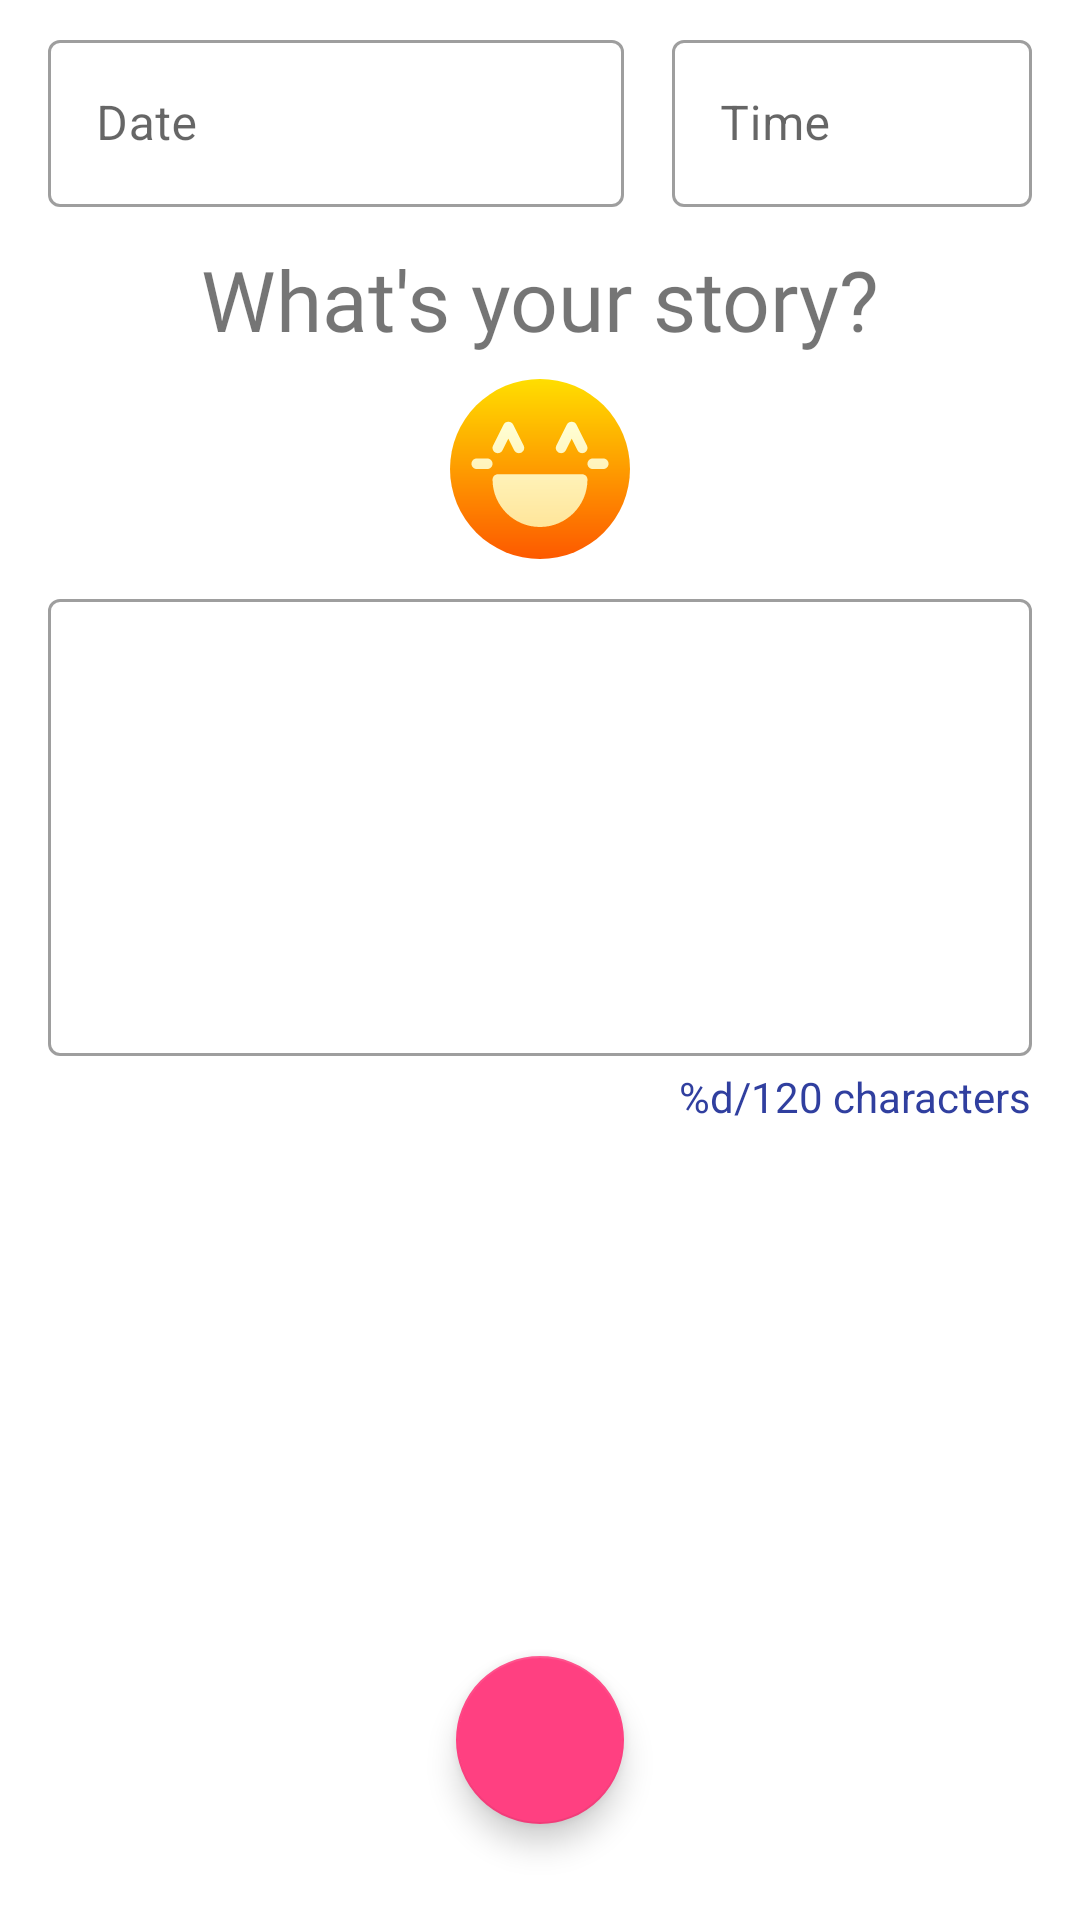

Produce the Android XML layout that renders to this screen, including the resource entries it uses.
<!-- AndroidManifest.xml: application theme AppTheme -->
<!-- res/layout/fragment_message.xml -->
<?xml version="1.0" encoding="utf-8"?>
<androidx.constraintlayout.widget.ConstraintLayout xmlns:android="http://schemas.android.com/apk/res/android"
    xmlns:app="http://schemas.android.com/apk/res-auto"
    xmlns:tools="http://schemas.android.com/tools"
    android:layout_width="match_parent"
    android:layout_height="match_parent"
    android:background="@color/white"
    tools:context=".ui.mood.MessageFragment">

    <com.google.android.material.textfield.TextInputLayout
        android:id="@+id/tl_date"
        style="@style/Widget.MaterialComponents.TextInputLayout.OutlinedBox"
        android:layout_width="@dimen/dimen_0dp"
        android:layout_height="wrap_content"
        android:layout_marginVertical="@dimen/margin_8"
        android:layout_marginStart="@dimen/margin_16"
        android:layout_marginEnd="@dimen/margin_8"
        android:hint="@string/date"
        app:layout_constraintBottom_toTopOf="@id/tv_message_title"
        app:layout_constraintEnd_toStartOf="@id/guideline"
        app:layout_constraintStart_toStartOf="parent"
        app:layout_constraintTop_toTopOf="parent"
        app:startIconDrawable="@drawable/ic_calendar">

        <com.google.android.material.textfield.TextInputEditText
            android:id="@+id/et_date"
            android:layout_width="match_parent"
            android:layout_height="wrap_content"
            android:clickable="false"
            android:cursorVisible="false"
            android:focusableInTouchMode="false"
            android:inputType="date"
            android:textIsSelectable="false" />
    </com.google.android.material.textfield.TextInputLayout>

    <com.google.android.material.textfield.TextInputLayout
        android:id="@+id/tl_time"
        style="@style/Widget.MaterialComponents.TextInputLayout.OutlinedBox"
        android:layout_width="@dimen/dimen_0dp"
        android:layout_height="wrap_content"
        android:layout_marginStart="@dimen/margin_8"
        android:layout_marginEnd="@dimen/margin_16"
        android:hint="@string/time"
        app:layout_constraintBottom_toBottomOf="@id/tl_date"
        app:layout_constraintEnd_toEndOf="parent"
        app:layout_constraintStart_toEndOf="@id/guideline"
        app:layout_constraintTop_toTopOf="@id/tl_date"
        app:startIconDrawable="@drawable/ic_time">

        <com.google.android.material.textfield.TextInputEditText
            android:id="@+id/et_time"
            android:layout_width="match_parent"
            android:layout_height="wrap_content"
            android:clickable="false"
            android:cursorVisible="false"
            android:focusableInTouchMode="false"
            android:inputType="time"
            android:textIsSelectable="false" />
    </com.google.android.material.textfield.TextInputLayout>

    <androidx.constraintlayout.widget.Guideline
        android:id="@+id/guideline"
        android:layout_width="wrap_content"
        android:layout_height="wrap_content"
        android:orientation="vertical"
        app:layout_constraintGuide_percent="0.6" />

    <TextView
        android:id="@+id/tv_message_title"
        android:layout_width="wrap_content"
        android:layout_height="wrap_content"
        android:layout_marginTop="@dimen/margin_12"
        android:fontFamily="@font/lato_regular"
        android:text="@string/message_title"
        android:textAlignment="center"
        android:textSize="@dimen/mood_title"
        app:layout_constraintEnd_toEndOf="parent"
        app:layout_constraintStart_toStartOf="parent"
        app:layout_constraintTop_toBottomOf="@id/tl_date" />

    <ImageView
        android:id="@+id/iv_mood_today"
        android:layout_width="@dimen/mood_icon_size"
        android:layout_height="@dimen/mood_icon_size"
        android:layout_marginVertical="@dimen/margin_8"
        android:src="@drawable/ic_joy_filled"
        app:layout_constraintBottom_toTopOf="@id/tl_message"
        app:layout_constraintEnd_toEndOf="@id/tv_message_title"
        app:layout_constraintStart_toStartOf="@id/tv_message_title"
        app:layout_constraintTop_toBottomOf="@id/tv_message_title" />

    <com.google.android.material.textfield.TextInputLayout
        android:id="@+id/tl_message"
        style="@style/Widget.MaterialComponents.TextInputLayout.OutlinedBox"
        android:layout_width="@dimen/dimen_0dp"
        android:layout_height="@dimen/dimen_0dp"
        android:layout_marginHorizontal="@dimen/margin_16"
        app:helperTextEnabled="true"
        app:layout_constraintEnd_toEndOf="parent"
        app:layout_constraintStart_toStartOf="parent"
        app:layout_constraintTop_toBottomOf="@id/iv_mood_today"
        app:layout_constraintBottom_toBottomOf="@id/guideline_message">

        <com.google.android.material.textfield.TextInputEditText
            android:id="@+id/et_message"
            android:layout_width="match_parent"
            android:layout_height="match_parent"
            android:gravity="start"
            android:inputType="textMultiLine"
            android:maxLength="120"
            android:textSize="20sp"
            tools:text="@string/title_message" />
    </com.google.android.material.textfield.TextInputLayout>

    <TextView
        android:id="@+id/tv_helper"
        android:layout_width="wrap_content"
        android:layout_height="wrap_content"
        android:layout_marginTop="@dimen/margin_4"
        android:text="@string/message_helper"
        android:textColor="@color/colorPrimaryDark"
        app:layout_constraintEnd_toEndOf="@id/tl_message"
        app:layout_constraintTop_toBottomOf="@id/tl_message" />

    <androidx.constraintlayout.widget.Guideline
        android:id="@+id/guideline_message"
        android:layout_width="wrap_content"
        android:layout_height="wrap_content"
        app:layout_constraintGuide_percent="0.55"
        android:orientation="horizontal" />

    <TextView
        android:id="@+id/tv_affirmation"
        android:layout_width="wrap_content"
        android:layout_height="wrap_content"
        tools:text="@string/affirmation_today"
        android:fontFamily="@font/lato_italic"
        android:textAlignment="center"
        android:layout_marginHorizontal="@dimen/margin_16"
        android:layout_marginBottom="@dimen/margin_16"
        app:layout_constraintBottom_toTopOf="@id/fab_finish"
        app:layout_constraintStart_toStartOf="parent"
        app:layout_constraintEnd_toEndOf="parent" />

    <com.google.android.material.floatingactionbutton.FloatingActionButton
        android:id="@+id/fab_finish"
        android:layout_width="wrap_content"
        android:layout_height="wrap_content"
        android:layout_marginBottom="@dimen/margin_32"
        android:src="@drawable/ic_check"
        app:backgroundTint="@color/colorAccent"
        app:layout_constraintBottom_toBottomOf="parent"
        app:layout_constraintEnd_toEndOf="parent"
        app:layout_constraintStart_toStartOf="parent" />

</androidx.constraintlayout.widget.ConstraintLayout>
<!-- resources referenced by this layout -->
<resources>
  <color name="colorAccent">#FF4081</color>
  <color name="colorPrimaryDark">#303F9F</color>
  <color name="white">#FFFFFF</color>
  <dimen name="dimen_0dp">0dp</dimen>
  <dimen name="margin_12">12dp</dimen>
  <dimen name="margin_16">16dp</dimen>
  <dimen name="margin_32">32dp</dimen>
  <dimen name="margin_4">4dp</dimen>
  <dimen name="margin_8">8dp</dimen>
  <dimen name="mood_icon_size">60dp</dimen>
  <dimen name="mood_title">28sp</dimen>
  <!-- drawable ic_joy_filled (drawable) -->
  <vector xmlns:android="http://schemas.android.com/apk/res/android"
      xmlns:aapt="http://schemas.android.com/aapt"
      android:width="60dp"
      android:height="60dp"
      android:viewportWidth="512"
      android:viewportHeight="512">
    <path
        android:pathData="M256,256m-256,0a256,256 0,1 1,512 0a256,256 0,1 1,-512 0">
      <aapt:attr name="android:fillColor">
        <gradient 
            android:startY="512"
            android:startX="256"
            android:endY="0"
            android:endX="256"
            android:type="linear">
          <item android:offset="0" android:color="#FFFD5900"/>
          <item android:offset="1" android:color="#FFFFDE00"/>
        </gradient>
      </aapt:attr>
    </path>
    <path
        android:pathData="m129.291,209.418c7.471,3.662 16.406,0.732 20.127,-6.709l16.582,-33.164 16.582,33.164c3.658,7.295 12.547,10.448 20.127,6.709 7.412,-3.706 10.4,-12.715 6.709,-20.127l-30,-60c-5.098,-10.166 -21.738,-10.166 -26.836,0l-30,60c-3.691,7.412 -0.703,16.421 6.709,20.127zM309.291,209.418c7.471,3.662 16.406,0.732 20.127,-6.709l16.582,-33.164 16.582,33.164c3.658,7.295 12.547,10.448 20.127,6.709 7.412,-3.706 10.4,-12.715 6.709,-20.127l-30,-60c-5.098,-10.166 -21.738,-10.166 -26.836,0l-30,60c-3.691,7.412 -0.703,16.421 6.709,20.127zM376,271h-240c-8.291,0 -15,6.709 -15,15 0,74.443 60.557,135 135,135s135,-60.557 135,-135c0,-8.291 -6.709,-15 -15,-15zM106,226h-30c-8.291,0 -15,6.709 -15,15s6.709,15 15,15h30c8.291,0 15,-6.709 15,-15s-6.709,-15 -15,-15zM436,226h-30c-8.291,0 -15,6.709 -15,15s6.709,15 15,15h30c8.291,0 15,-6.709 15,-15s-6.709,-15 -15,-15z">
      <aapt:attr name="android:fillColor">
        <gradient 
            android:startY="421"
            android:startX="256"
            android:endY="121.667"
            android:endX="256"
            android:type="linear">
          <item android:offset="0" android:color="#FFFFE59A"/>
          <item android:offset="1" android:color="#FFFFFFD5"/>
        </gradient>
      </aapt:attr>
    </path>
  </vector>
  <string name="affirmation_today">Affirmation Today!</string>
  <string name="date">Date</string>
  <string name="message_helper">%d/120 characters</string>
  <string name="message_title">What\'s your story?</string>
  <string name="time">Time</string>
  <string name="title_message">Message</string>
  <style name="AppTheme" parent="Theme.MaterialComponents.DayNight.DarkActionBar">
          
          <item name="colorPrimary">@color/colorPrimary</item>
          <item name="colorPrimaryDark">@color/colorPrimaryDark</item>
          <item name="colorAccent">@color/colorAccent</item>
      </style>
  <color name="colorPrimary">#3F51B5</color>
</resources>
